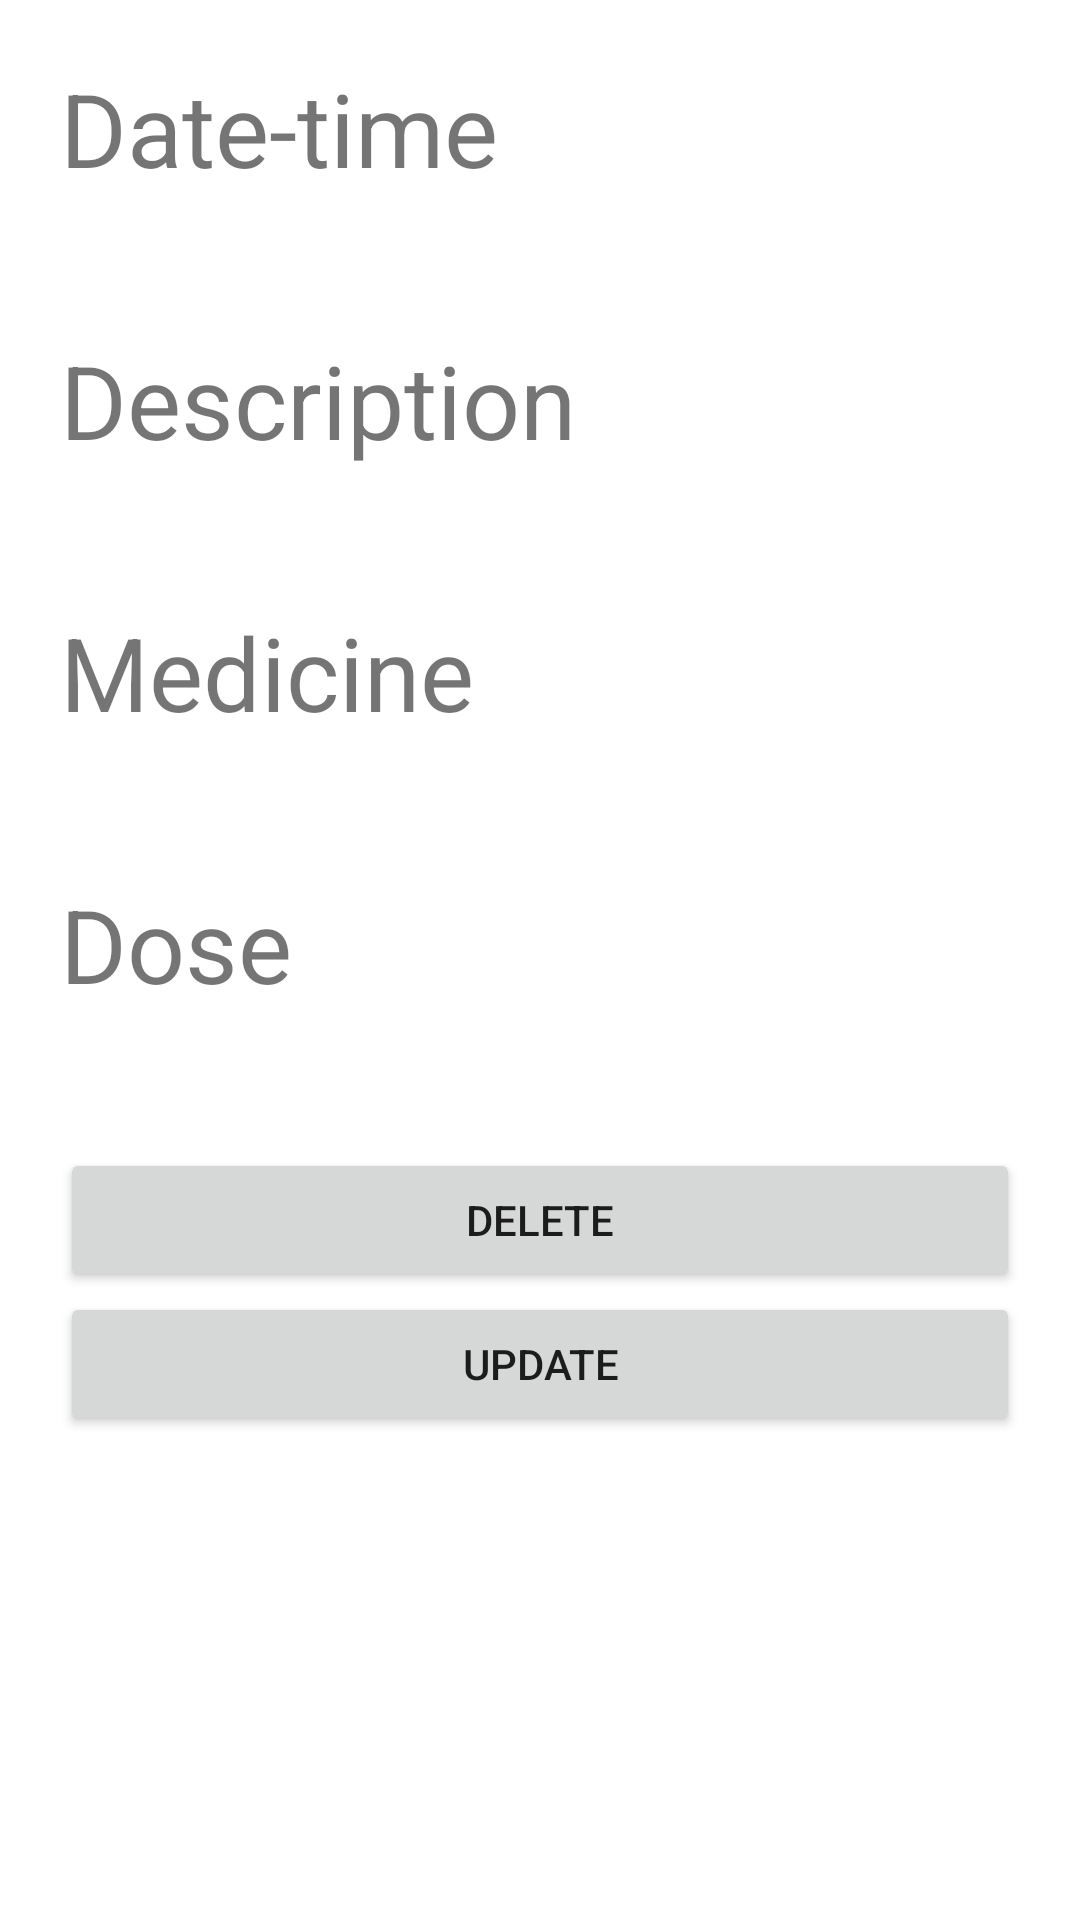

Write the Android layout XML for this screen, with the resource values it uses.
<!-- AndroidManifest.xml: application theme Theme.FrontendFarmastock -->
<!-- res/layout/fragment_reminder_details.xml -->
<?xml version="1.0" encoding="utf-8"?>
<LinearLayout xmlns:android="http://schemas.android.com/apk/res/android"
    xmlns:tools="http://schemas.android.com/tools"
    android:layout_width="match_parent"
    android:layout_height="match_parent"
    android:orientation="vertical"
    android:padding="20dp"
    tools:context=".view.ReminderDetailsFragment">

    <LinearLayout
        android:layout_width="match_parent"
        android:layout_height="match_parent"
        android:orientation="vertical">

        <LinearLayout
            android:layout_width="match_parent"
            android:layout_height="wrap_content"
            android:orientation="vertical">

            <TextView
                android:id="@+id/datetime"
                android:layout_width="match_parent"
                android:layout_height="wrap_content"
                android:layout_weight="0"
                android:text="@string/fecha_y_hora"
                android:textSize="34sp" />

            <TextView
                android:id="@+id/txtdatetime"
                android:layout_width="match_parent"
                android:layout_height="wrap_content"
                android:layout_weight="1"
                android:textColor="@color/black"
                android:textSize="34sp" />

            <TextView
                android:id="@+id/descripcionReminder"
                android:layout_width="match_parent"
                android:layout_height="wrap_content"
                android:layout_weight="0"
                android:text="@string/descripci_n"
                android:textSize="34sp" />

            <TextView
                android:id="@+id/txtdescripcionReminder"
                android:layout_width="match_parent"
                android:layout_height="wrap_content"
                android:layout_weight="1"
                android:textSize="34sp" />

            <TextView
                android:id="@+id/MedicineName"
                android:layout_width="match_parent"
                android:layout_height="wrap_content"
                android:layout_weight="0"
                android:text="@string/medicine_name"
                android:textSize="34sp" />

            <TextView
                android:id="@+id/txtMedicineName"
                android:layout_width="match_parent"
                android:layout_height="wrap_content"
                android:layout_weight="1"
                android:textSize="34sp" />

            <TextView
                android:id="@+id/Dose"
                android:layout_width="match_parent"
                android:layout_height="wrap_content"
                android:layout_weight="0"
                android:text="@string/dose"
                android:textSize="34sp" />

            <TextView
                android:id="@+id/txtDose"
                android:layout_width="match_parent"
                android:layout_height="wrap_content"
                android:layout_weight="1"
                android:textSize="34sp" />


            <Button
                android:id="@+id/btnDelete"
                android:layout_width="match_parent"
                android:layout_height="wrap_content"
                android:layout_weight="0"
                android:text="@string/action_delete_medicine" />

            <Button
                android:id="@+id/btnUpdate"
                android:layout_width="match_parent"
                android:layout_height="wrap_content"
                android:layout_weight="0"
                android:text="@string/action_update_vehicle" />
        </LinearLayout>
    </LinearLayout>
</LinearLayout>
<!-- resources referenced by this layout -->
<resources>
  <color name="black">#FF000000</color>
  <string name="action_delete_medicine">Delete</string>
  <string name="action_update_vehicle">Update</string>
  <string name="descripci_n">Description</string>
  <string name="dose">Dose</string>
  <string name="fecha_y_hora">Date-time</string>
  <string name="medicine_name">Medicine</string>
  <style name="Theme.FrontendFarmastock" parent="Theme.MaterialComponents.DayNight.DarkActionBar">
          
          <item name="colorPrimary">@color/blue_farmastock</item>
          <item name="colorPrimaryVariant">@color/blue_farmastock</item>
          <item name="colorOnPrimary">@color/white</item>
          
          <item name="colorSecondary">@color/blue_farmastock</item>
          <item name="colorSecondaryVariant">@color/blue_farmastock</item>
          <item name="colorOnSecondary">@color/black</item>
          
          <item name="android:statusBarColor" tools:targetApi="l">?attr/colorPrimaryVariant</item>
      </style>
  <color name="blue_farmastock">#1C73C2</color>
  <color name="white">#FFFFFFFF</color>
</resources>
